Run: headless pygame with SDL's dummy video driver; simulated clock (each Clock.tick advances the game by its frame time, no real sleeping); random seed 0; keys injected as events and as key.get_pressed() state; mouse plan: one left click at the window centre at the start of phase 2, then a move to the lower-right quarter at the start of phase 3.
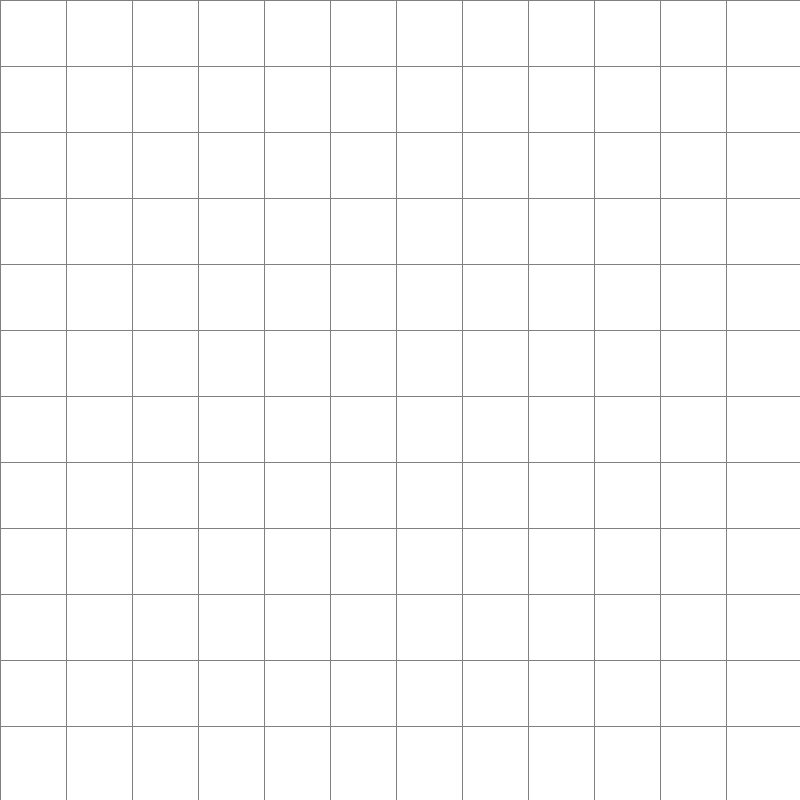
Frame 1 of 4 · flips 1–60 · no input
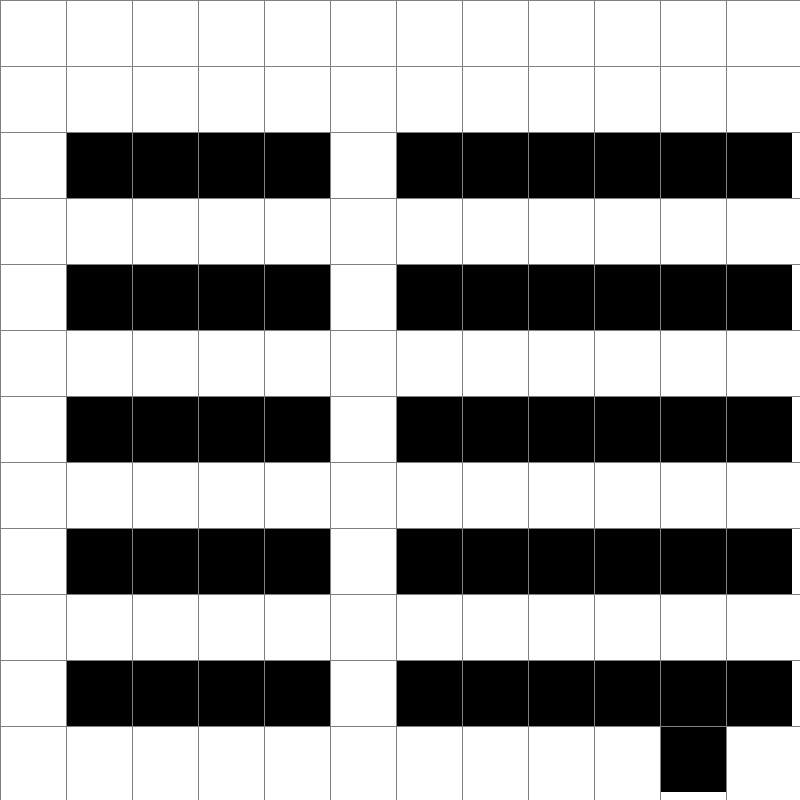
Frame 2 of 4 · flips 61–180 · clicked the window centre · tapped SPACE, RETURN · held RIGHT (→), D
Frame 3 of 4 · flips 181–300 · moved the mouse to the lower-right quarter · held DOWN (↓), S · screen unchanged from frame 2, image omitted
Frame 4 of 4 · flips 301–420 · held LEFT (←), A, UP (↑), W · screen unchanged from frame 3, image omitted

The pygame program that drew these frames:

import sys
import pygame
from queue import PriorityQueue

WIDTH = 800
WIN = pygame.display.set_mode((WIDTH, WIDTH))
pygame.display.set_caption("Algoritmo A*")

WHITE = (255, 255, 255)
BLACK = (0, 0, 0)
PURPLE = (128, 0, 128)
ORANGE = (255, 165 ,0)
GREY = (128, 128, 128)
TURQUOISE = (64, 224, 208)

class Spot:
	def __init__(self, row, col, width, total_rows):
		self.row = row
		self.col = col
		self.x = row * width
		self.y = col * width
		self.color = WHITE
		self.neighbors = []
		self.width = width
		self.total_rows = total_rows

	def get_pos(self):
		return self.row, self.col

	def is_barrier(self):
		return self.color == BLACK

	def is_start(self):
		return self.color == ORANGE

	def is_end(self):
		return self.color == TURQUOISE

	def make_start(self):
		self.color = ORANGE

	def make_barrier(self):
		self.color = BLACK

	def make_end(self):
		self.color = TURQUOISE

	def make_path(self):
		self.color = PURPLE

	def draw(self, win):
		pygame.draw.rect(win, self.color, (self.x, self.y, self.width, self.width))


	def update_neighbors(self, grid):
		self.neighbors = []
		if self.row < self.total_rows - 1 and not grid[self.row + 1][self.col].is_barrier(): # DOWN
			self.neighbors.append(grid[self.row + 1][self.col])

		if self.row > 0 and not grid[self.row - 1][self.col].is_barrier(): # UP
			self.neighbors.append(grid[self.row - 1][self.col])

		if self.col < self.total_rows - 1 and not grid[self.row][self.col + 1].is_barrier(): # RIGHT
			self.neighbors.append(grid[self.row][self.col + 1])

		if self.col > 0 and not grid[self.row][self.col - 1].is_barrier(): # LEFT
			self.neighbors.append(grid[self.row][self.col - 1])


def h(p1, p2):
	x1, y1 = p1
	x2, y2 = p2
	return abs(x1 - x2) + abs(y1 - y2)


def reconstruct_path(came_from, current, draw):
	while current in came_from:
		current = came_from[current]
		current.make_path()
		draw()


# Definir la función para mostrar la ventana de alerta
def mostrar_alerta():
    pygame.init()
    pantalla = pygame.display.set_mode((400, 200))
    pygame.display.set_caption("Alerta")
    fuente = pygame.font.SysFont(None, 48)
    texto = fuente.render("No hay camino posible", True, (255, 0, 0))
    rect_texto = texto.get_rect(center=(200, 100))

    corriendo = True
    while corriendo:
        for event in pygame.event.get():
            if event.type == pygame.QUIT:
                corriendo = False

        pantalla.fill((255, 255, 255))
        pantalla.blit(texto, rect_texto)
        pygame.display.flip()

    pygame.quit()
    sys.exit()


def algorithm(draw, grid, start, end):
    count = 0
    open_set = PriorityQueue()
    open_set.put((0, count, start))
    came_from = {}
    g_score = {spot: float("inf") for row in grid for spot in row}
    g_score[start] = 0
    f_score = {spot: float("inf") for row in grid for spot in row}
    f_score[start] = h(start.get_pos(), end.get_pos())

    open_set_hash = {start}

    while not open_set.empty():
        for event in pygame.event.get():
            if event.type == pygame.QUIT:
                pygame.quit()

		#current = open_set.get()[2]: Se selecciona el nodo con la menor f_score de open_set.
		#open_set_hash.remove(current): Se elimina el nodo actual del conjunto open_set_hash.
        current = open_set.get()[2]
        open_set_hash.remove(current)

        if current == end:
            reconstruct_path(came_from, end, draw)
            end.make_end()
            start.make_start()
            return True
		

		#Se calcula un temp_g_score como la g_score del nodo actual más 1 (suponiendo que el costo para mover a un vecino es 1).
		#Si temp_g_score es menor que la g_score del vecino:
		#Se actualiza came_from para que el vecino apunte al nodo actual.
		#Se actualiza g_score y f_score del vecino.
		#Si el vecino no está en open_set_hash, se añade a open_set y open_set_hash.
        for neighbor in current.neighbors:
            temp_g_score = g_score[current] + 1

            if temp_g_score < g_score[neighbor]:
                came_from[neighbor] = current
                g_score[neighbor] = temp_g_score
                f_score[neighbor] = temp_g_score + h(neighbor.get_pos(), end.get_pos())
                if neighbor not in open_set_hash:
                    count += 1
                    open_set.put((f_score[neighbor], count, neighbor))
                    open_set_hash.add(neighbor)

        draw()

        if current != start:
            pass

    mostrar_alerta()
    return False


def make_grid(rows, width):
	grid = []
	gap = width // rows
	for i in range(rows):
		grid.append([])
		for j in range(rows):
			spot = Spot(i, j, gap, rows)
			grid[i].append(spot)
	return grid


def draw_grid(win, rows, width):
	gap = width // rows
	for i in range(rows):
		pygame.draw.line(win, GREY, (0, i * gap), (width, i * gap))
		for j in range(rows):
			pygame.draw.line(win, GREY, (j * gap, 0), (j * gap, width))
	return None


def draw(win, grid, rows, width):
	win.fill(WHITE)

	for row in grid:
		for spot in row:
			spot.draw(win)

	draw_grid(win, rows, width)
	pygame.display.update()
	return None

def get_clicked_pos(pos, rows, width):
    gap = width // rows
    y, x = pos
    row = y // gap
    col = x // gap
    return row, col



def main(win, width):
	ROWS = 12
	grid = make_grid(ROWS, width)
	run = True
	start = None
	end = None

	while run:
		draw(win, grid, ROWS, width)
		for event in pygame.event.get():
			
			if event.type == pygame.QUIT:
				run = False
		

			grid[10][11].make_barrier()
			for i in range(12):
				for j in range(12):
					if i % 2 == 0 and j != 0 and j != 5 and i !=0:  # Ajuste en la generación del laberinto
						grid[j][i].make_barrier()


			if pygame.mouse.get_pressed()[0]: # LEFT
				pos = pygame.mouse.get_pos()
				row, col = get_clicked_pos(pos, ROWS, width)
				spot = grid[row][col]
				if not start and spot != end and not spot.is_barrier():
					start = spot
					start.make_start()

				elif not end and spot != start and not spot.is_barrier():
					end = spot
					end.make_end()
			
			if event.type == pygame.KEYDOWN:
				if event.key == pygame.K_SPACE and start and end:
					for row in grid:
						for spot in row:
							spot.update_neighbors(grid)

					algorithm(lambda: draw(win, grid, ROWS, width), grid, start, end)

				if event.key == pygame.K_c:
					start = None
					end = None
					grid = make_grid(ROWS, width)

	pygame.quit()

if __name__ == "__main__":
	main(WIN, WIDTH)
